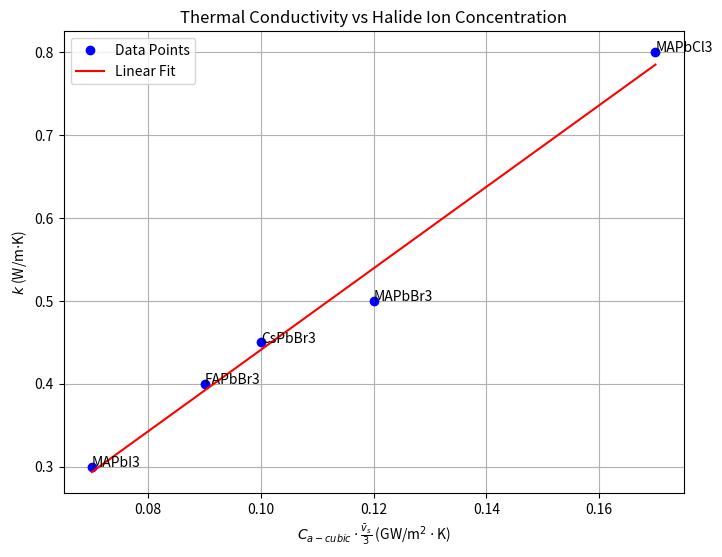
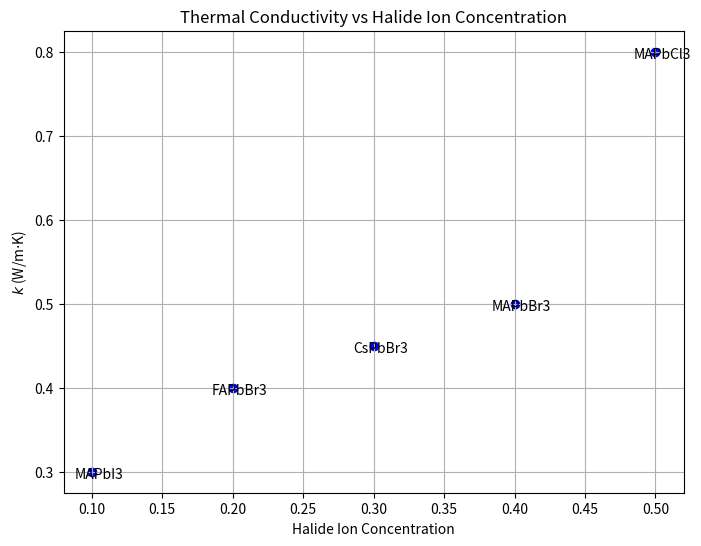

Recreate these plots in Python, in order.
import numpy as np
import matplotlib.pyplot as plt

# Estimated data points based on visual inspection
halide_concentration = np.array([0.07, 0.09, 0.1, 0.12, 0.17])
thermal_conductivity = np.array([0.3, 0.4, 0.45, 0.5, 0.8])

# Labels corresponding to the data points
labels = ['MAPbI3', 'FAPbBr3', 'CsPbBr3', 'MAPbBr3', 'MAPbCl3']

# Fit a polynomial model (Linear or higher order if necessary)
coefficients = np.polyfit(halide_concentration, thermal_conductivity, 1)  # Linear fit
polynomial_fit = np.poly1d(coefficients)

# Generate fitted values
concentration_fit_values = np.linspace(min(halide_concentration), max(halide_concentration), 100)
conductivity_fit_values = polynomial_fit(concentration_fit_values)

# Plot the data points and the fit
plt.figure(figsize=(8, 6))
plt.plot(halide_concentration, thermal_conductivity, 'bo', label='Data Points')

for i, label in enumerate(labels):
    plt.annotate(label, (halide_concentration[i], thermal_conductivity[i]))

plt.plot(concentration_fit_values, conductivity_fit_values, 'r-', label='Linear Fit')
plt.xlabel(r'$C_{a-cubic} \cdot \frac{\bar{v}_s}{3}$ (GW/m$^2\cdot$K)')
plt.ylabel(r'$k$ (W/m$\cdot$K)')
plt.title('Thermal Conductivity vs Halide Ion Concentration')
plt.legend()
plt.grid(True)
plt.show()

# Display the linear equation
equation = f"k = {coefficients[0]:.4f} * x + {coefficients[1]:.4f}"
equation



#BAD VERSION BUT LOOKS GOOD
import numpy as np
import matplotlib.pyplot as plt

# Estimated halide ion concentration (x-axis) and thermal conductivity (y-axis) values
halide_concentration = np.array([0.1, 0.2, 0.3, 0.4, 0.5])
thermal_conductivity = np.array([0.3, 0.4, 0.45, 0.5, 0.8])

# Labels corresponding to the data points
labels = ['MAPbI3', 'FAPbBr3', 'CsPbBr3', 'MAPbBr3', 'MAPbCl3']

# Plot the data points
plt.figure(figsize=(8, 6))
plt.scatter(halide_concentration, thermal_conductivity, color='b')

for i, label in enumerate(labels):
    plt.annotate(label, (halide_concentration[i], thermal_conductivity[i]), textcoords="offset points", xytext=(5,-5), ha='center')

plt.xlabel('Halide Ion Concentration')
plt.ylabel(r'$k$ (W/m$\cdot$K)')
plt.title('Thermal Conductivity vs Halide Ion Concentration')
plt.grid(True)
plt.show()
